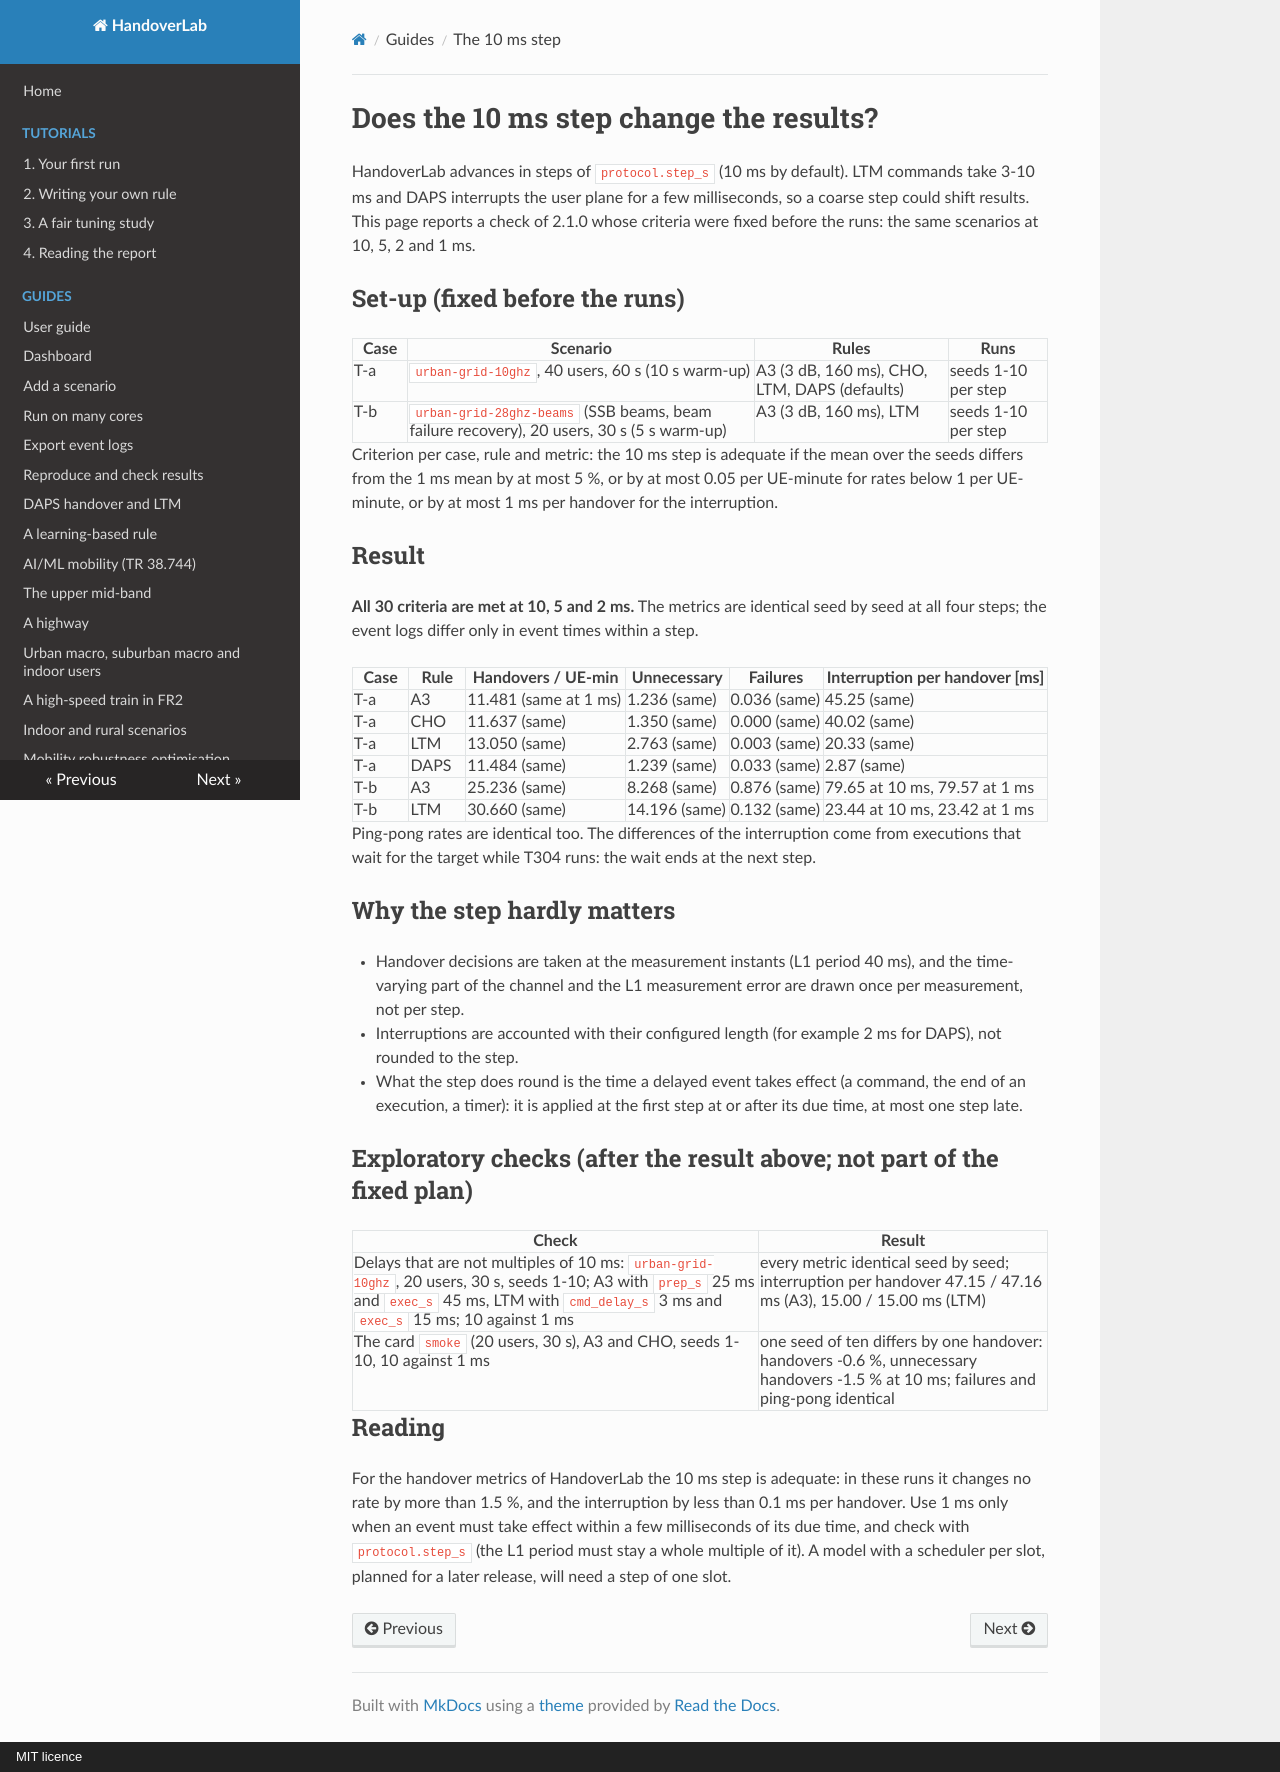

repository: mjs19971997/handoverlab · page: time-step/index.html · generator: mkdocs · copyright: MIT licence

# Does the 10 ms step change the results?

HandoverLab advances in steps of `protocol.step_s` (10 ms by default). LTM commands take 3-10 ms and DAPS
interrupts the user plane for a few milliseconds, so a coarse step could shift results. This page reports a check
of 2.1.0 whose criteria were fixed before the runs: the same scenarios at 10, 5, 2 and 1 ms.

## Set-up (fixed before the runs)

| Case | Scenario | Rules | Runs |
|---|---|---|---|
| T-a | `urban-grid-10ghz`, 40 users, 60 s (10 s warm-up) | A3 (3 dB, 160 ms), CHO, LTM, DAPS (defaults) | seeds 1-10 per step |
| T-b | `urban-grid-28ghz-beams` (SSB beams, beam failure recovery), 20 users, 30 s (5 s warm-up) | A3 (3 dB, 160 ms), LTM | seeds 1-10 per step |

Criterion per case, rule and metric: the 10 ms step is adequate if the mean over the seeds differs from the 1 ms
mean by at most 5 %, or by at most 0.05 per UE-minute for rates below 1 per UE-minute, or by at most 1 ms per
handover for the interruption.

## Result

**All 30 criteria are met at 10, 5 and 2 ms.** The metrics are identical seed by seed at all four steps; the event
logs differ only in event times within a step.

| Case | Rule | Handovers / UE-min | Unnecessary | Failures | Interruption per handover [ms] |
|---|---|---|---|---|---|
| T-a | A3 | 11.481 (same at 1 ms) | 1.236 (same) | 0.036 (same) | 45.25 (same) |
| T-a | CHO | 11.637 (same) | 1.350 (same) | 0.000 (same) | 40.02 (same) |
| T-a | LTM | 13.050 (same) | 2.763 (same) | 0.003 (same) | 20.33 (same) |
| T-a | DAPS | 11.484 (same) | 1.239 (same) | 0.033 (same) | 2.87 (same) |
| T-b | A3 | 25.236 (same) | 8.268 (same) | 0.876 (same) | 79.65 at 10 ms, 79.57 at 1 ms |
| T-b | LTM | 30.660 (same) | 14.196 (same) | 0.132 (same) | 23.44 at 10 ms, 23.42 at 1 ms |

Ping-pong rates are identical too. The differences of the interruption come from executions that wait for the
target while T304 runs: the wait ends at the next step.

## Why the step hardly matters

- Handover decisions are taken at the measurement instants (L1 period 40 ms), and the time-varying part of the
  channel and the L1 measurement error are drawn once per measurement, not per step.
- Interruptions are accounted with their configured length (for example 2 ms for DAPS), not rounded to the step.
- What the step does round is the time a delayed event takes effect (a command, the end of an execution, a
  timer): it is applied at the first step at or after its due time, at most one step late.

## Exploratory checks (after the result above; not part of the fixed plan)

| Check | Result |
|---|---|
| Delays that are not multiples of 10 ms: `urban-grid-10ghz`, 20 users, 30 s, seeds 1-10; A3 with `prep_s` 25 ms and `exec_s` 45 ms, LTM with `cmd_delay_s` 3 ms and `exec_s` 15 ms; 10 against 1 ms | every metric identical seed by seed; interruption per handover 47.15 / 47.16 ms (A3), 15.00 / 15.00 ms (LTM) |
| The card `smoke` (20 users, 30 s), A3 and CHO, seeds 1-10, 10 against 1 ms | one seed of ten differs by one handover: handovers -0.6 %, unnecessary handovers -1.5 % at 10 ms; failures and ping-pong identical |

## Reading

For the handover metrics of HandoverLab the 10 ms step is adequate: in these runs it changes no rate by more than
1.5 %, and the interruption by less than 0.1 ms per handover. Use 1 ms only when an event must take effect within
a few milliseconds of its due time, and check with `protocol.step_s` (the L1 period must stay a whole multiple of
it). A model with a scheduler per slot, planned for a later release, will need a step of one slot.
